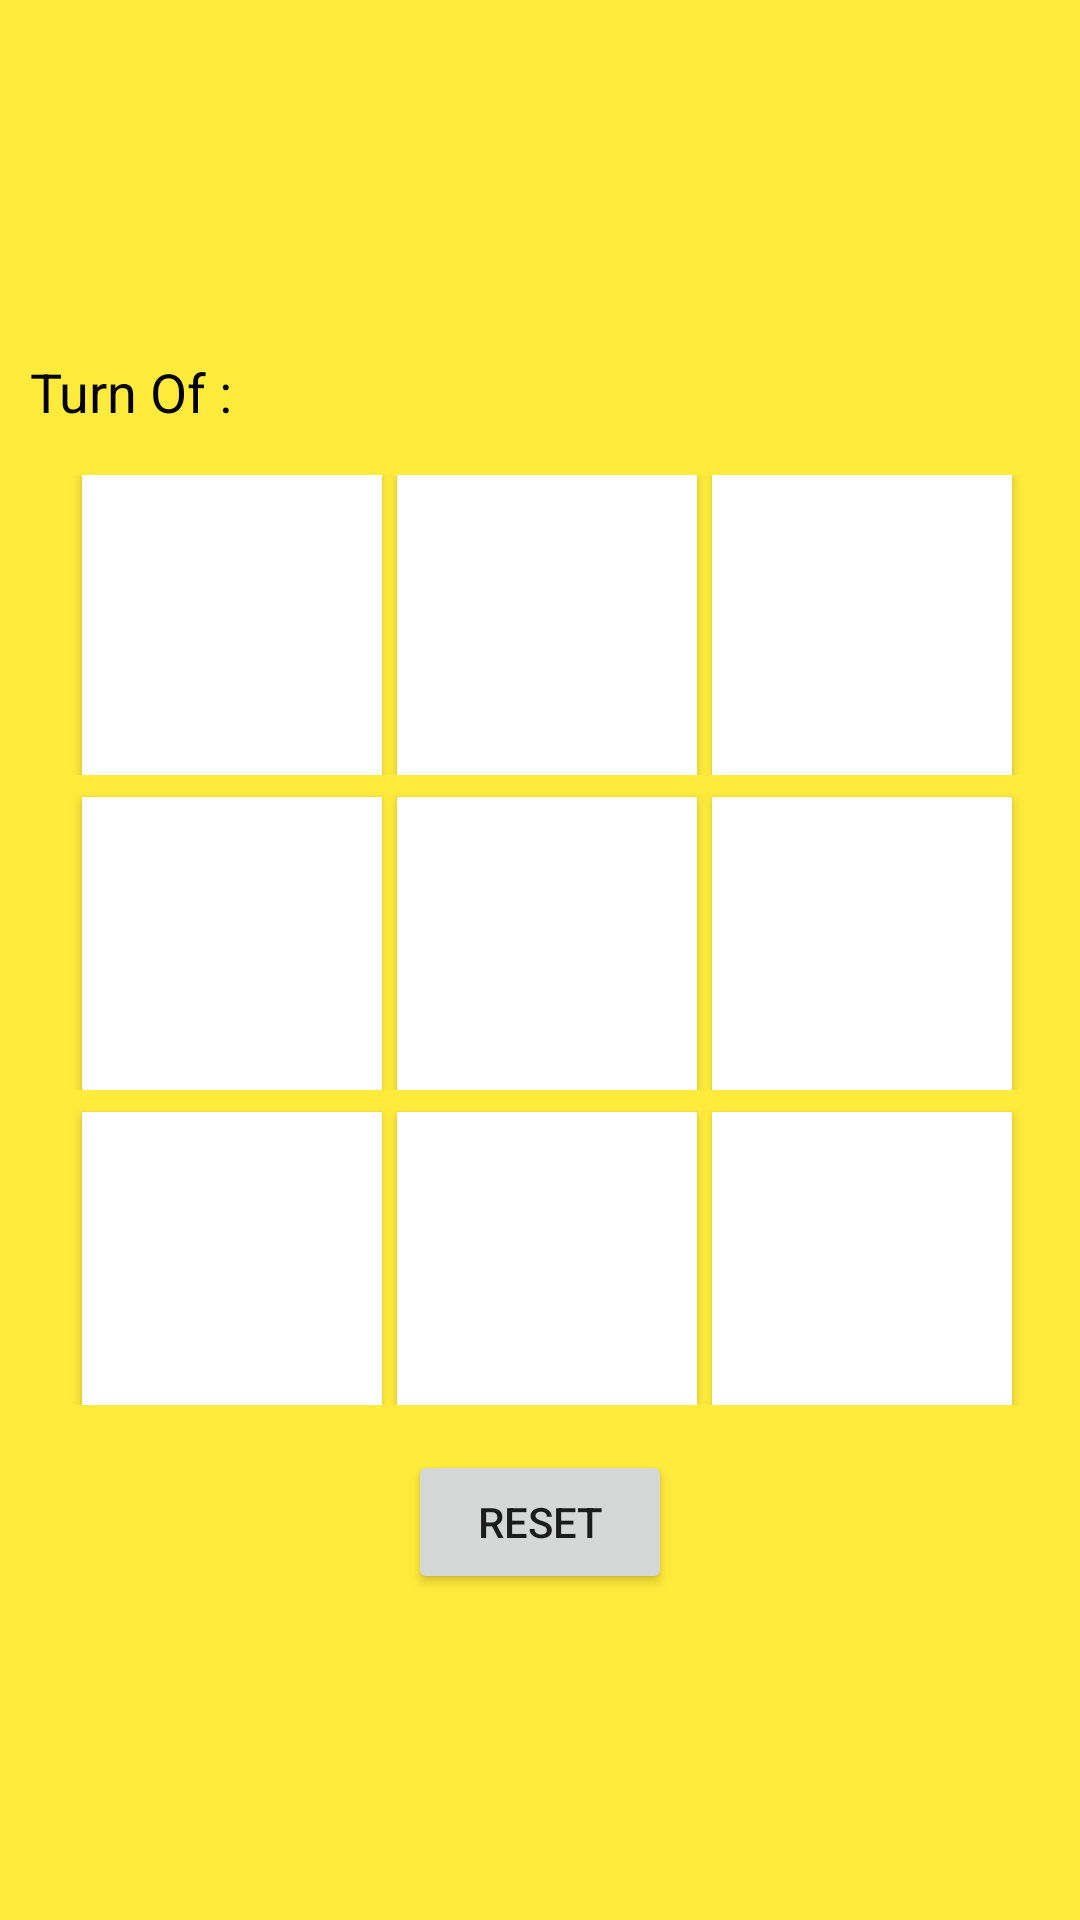

Layout XML and referenced resources for this Android screen:
<!-- AndroidManifest.xml: application theme Theme.TikTakTow -->
<!-- res/layout/activity_main.xml -->
<?xml version="1.0" encoding="utf-8"?>
<androidx.constraintlayout.widget.ConstraintLayout xmlns:android="http://schemas.android.com/apk/res/android"
    xmlns:app="http://schemas.android.com/apk/res-auto"
    xmlns:tools="http://schemas.android.com/tools"
    android:layout_width="match_parent"
    android:layout_height="match_parent"
    tools:context=".MainActivity">

    <TableLayout
        android:layout_width="match_parent"
        android:layout_height="match_parent"
        android:background="#FFEB3B"
        android:gravity="center"
        app:layout_constraintBottom_toBottomOf="parent"
        app:layout_constraintEnd_toEndOf="parent"
        app:layout_constraintStart_toStartOf="parent"
        app:layout_constraintTop_toTopOf="parent"
        tools:context=".MainActivity">

        <LinearLayout
            android:layout_width="wrap_content"
            android:layout_height="20dp"
            android:layout_margin="10dp"
           >

            <TextView
                android:layout_width="wrap_content"
                android:layout_height="30dp"
                android:text="Turn Of : "
                android:textColor="#000000"
                android:textSize="18dp"
                tools:ignore="TextSizeCheck,VisualLintBounds" />

            <TextView
                android:id="@+id/turnOf"
                android:layout_width="wrap_content"
                android:layout_height="30dp"
                android:textColor="#000000"
                android:textSize="18dp"
                android:textStyle="bold"
                tools:ignore="TextSizeCheck,VisualLintBounds" />
        </LinearLayout>

        <TableRow
            android:layout_width="match_parent"
            android:layout_height="match_parent"
            android:layout_marginTop="10dp"
            android:gravity="center">

            <Button
                android:id="@+id/button1"
                android:layout_width="100dp"
                android:layout_height="100dp"
                android:layout_marginStart="5dp"
                android:background="#FFFFFF"
                android:contentDescription="@string/app_name"
                android:onClick="clickfun"
                android:textSize="60dp" />

            <Button
                android:id="@+id/button2"
                android:layout_width="100dp"
                android:layout_height="100dp"
                android:layout_marginLeft="5dp"
                android:background="#FFFFFF"
                android:contentDescription="@string/app_name"
                android:onClick="clickfun"
                android:textSize="60dp"
                tools:ignore="DuplicateSpeakableTextCheck" />

            <Button
                android:id="@+id/button3"
                android:layout_width="100dp"
                android:layout_height="100dp"
                android:layout_marginLeft="5dp"
                android:background="#FFFFFF"
                android:contentDescription="@string/app_name"
                android:onClick="clickfun"
                android:textColor="#000000"
                android:textSize="60dp" />
        </TableRow>

        <TableRow
            android:layout_width="match_parent"
            android:layout_height="match_parent"
            android:gravity="center">

            <Button
                android:id="@+id/button4"
                android:layout_width="100dp"
                android:layout_height="100dp"
                android:layout_marginLeft="5dp"
                android:layout_marginTop="5dp"
                android:background="#FFFFFF"
                android:contentDescription="@string/app_name"
                android:onClick="clickfun"
                android:textColor="#000000"
                android:textSize="60dp"
                tools:ignore="VisualLintBounds" />

            <Button
                android:id="@+id/button5"
                android:layout_width="100dp"
                android:layout_height="100dp"
                android:layout_marginLeft="5dp"
                android:layout_marginTop="5dp"
                android:background="#FFFFFF"
                android:contentDescription="@string/app_name"
                android:onClick="clickfun"
                android:textColor="#000000"
                android:textSize="60dp"
                tools:ignore="VisualLintBounds" />

            <Button
                android:id="@+id/button6"
                android:layout_width="100dp"
                android:layout_height="100dp"
                android:layout_marginLeft="5dp"
                android:layout_marginTop="5dp"
                android:background="#FFFFFF"
                android:onClick="clickfun"
                android:contentDescription="@string/app_name"
                android:textColor="#000000"
                android:textSize="60dp"
                tools:ignore="VisualLintBounds" />
        </TableRow>

        <TableRow
            android:layout_width="match_parent"
            android:layout_height="match_parent"
            android:gravity="center">

            <Button
                android:id="@+id/button7"
                android:layout_width="100dp"
                android:layout_height="100dp"
                android:layout_marginLeft="5dp"
                android:layout_marginTop="5dp"
                android:contentDescription="@string/app_name"
                android:background="#FFFFFF"
                android:onClick="clickfun"
                android:textColor="#000000"
                android:textSize="60dp"
                tools:ignore="VisualLintBounds" />

            <Button
                android:id="@+id/button8"
                android:layout_width="100dp"
                android:layout_height="100dp"
                android:layout_marginLeft="5dp"
                android:layout_marginTop="5dp"
                android:background="#FFFFFF"
                android:contentDescription="@string/app_name"
                android:onClick="clickfun"
                android:textColor="#000000"
                android:textSize="60dp"
                tools:ignore="VisualLintBounds" />

            <Button
                android:id="@+id/button9"
                android:layout_width="100dp"
                android:layout_height="100dp"
                android:layout_marginLeft="5dp"
                android:layout_marginTop="5dp"
                android:background="#FFFFFF"
                android:contentDescription="@string/app_name"
                android:onClick="clickfun"
                android:textColor="#000000"
                android:textSize="60dp"
                tools:ignore="VisualLintBounds" />

        </TableRow>

        <LinearLayout
            android:layout_marginTop="15dp"
            android:gravity="center">

            <Button
                android:id="@+id/reset"
                android:layout_width="wrap_content"
                android:layout_height="wrap_content"
                android:contentDescription="@string/app_name"
                android:text="Reset" />
        </LinearLayout>

    </TableLayout>

</androidx.constraintlayout.widget.ConstraintLayout>
<!-- resources referenced by this layout -->
<resources>
  <string name="app_name">Tik Tak Tow</string>
  <style name="Theme.TikTakTow" parent="Theme.MaterialComponents.DayNight.NoActionBar">
          
          <item name="colorPrimary">@color/purple_500</item>
          <item name="colorPrimaryVariant">@color/purple_700</item>
          <item name="colorOnPrimary">@color/white</item>
          
          <item name="colorSecondary">@color/teal_200</item>
          <item name="colorSecondaryVariant">@color/teal_700</item>
          <item name="colorOnSecondary">@color/black</item>
          
          <item name="android:statusBarColor">?attr/colorPrimaryVariant</item>
          
      </style>
  <!-- not gathered from this repository: default colours our renderer supplied (Android Studio template values) -->
  <color name="purple_500">#FF6200EE</color>
  <color name="purple_700">#FF3700B3</color>
  <color name="teal_200">#FF03DAC5</color>
  <color name="teal_700">#FF018786</color>
  <color name="black">#FF000000</color>
  <color name="white">#FFFFFFFF</color>
</resources>
